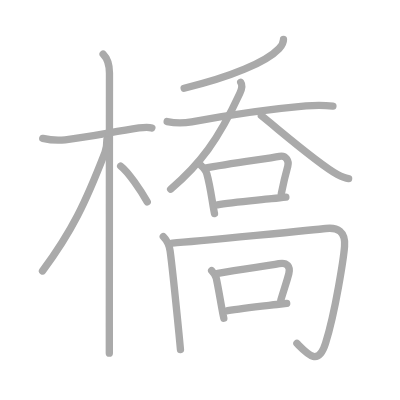
t = 0.00 s
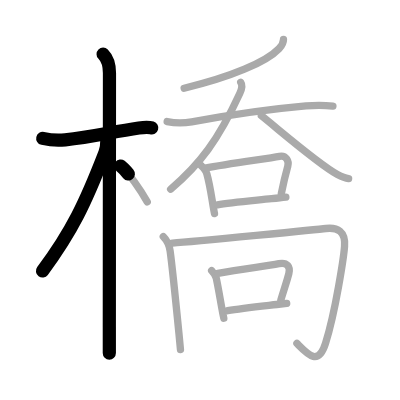
t = 3.25 s
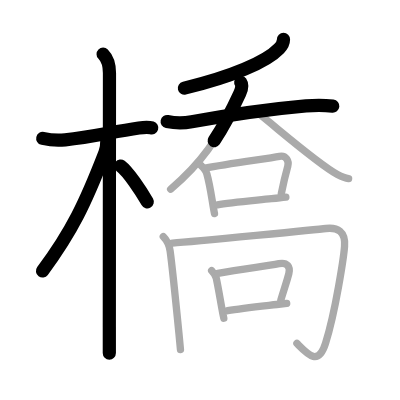
t = 6.50 s
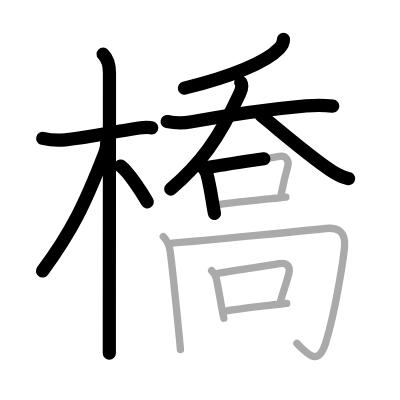
t = 9.50 s
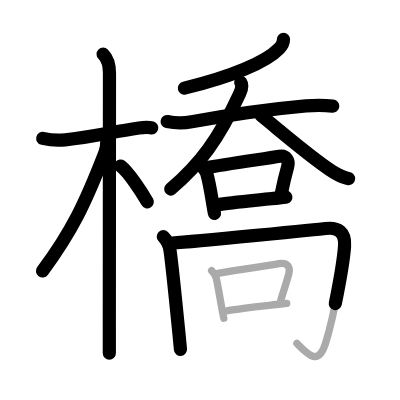
t = 12.75 s
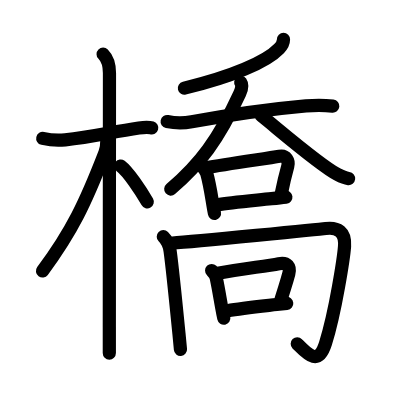
t = 16.00 s

The animated SVG that drew these frames (rendered in a browser with its animation timeline set to each time). Animation: 16 SMIL elements (animate=16); one cycle of 16.00 s.

<?xml version="1.0" standalone="no"?>
<!DOCTYPE svg PUBLIC "-//W3C//DTD SVG 1.1//EN"   "http://www.w3.org/Graphics/SVG/1.1/DTD/svg11.dtd">
<svg width="400px" height="400px"  version="1.1" xmlns="http://www.w3.org/2000/svg">
  <defs>
    <marker id="Triangle" viewBox="0 0 10 10" refX="0" refY="5" markerUnits="strokeWidth" markerWidth="3" style="stroke-opacity:0%;fill:#aaaaaa;" markerHeight="2" orient="auto">
      <path d="M 0 0 L 10 5 L 0 10 z" />
    </marker>
    
    <marker id="Arrow" viewBox="0 0 10 10" refX="5" refY="5" markerUnits="strokeWidth" markerWidth="1.8" style="stroke-opacity:0%;fill:#770000;" markerHeight="2" orient="auto">
      <path d="M 0 4 L 6 4 L 4 1 L 10 5 L 4 9 L 6 6 L 0 6 z" />
        <circle cx="5" cy="5" r="5" />
      </marker>
    
    <marker id="TriangleRed" viewBox="0 0 10 10" refX="0" refY="5" markerUnits="strokeWidth" markerWidth="3" style="stroke-opacity:0%;fill:#CC0000;" markerHeight="2" orient="auto">
      <path d="M 0 0 L 10 5 L 0 10 z" />
    </marker>
    
    <marker id="ArrowRed" viewBox="0 0 10 10" refX="5" refY="5" markerUnits="strokeWidth" markerWidth="1.8" style="stroke-opacity:0%;fill:#CC0000;" markerHeight="2" orient="auto">
      <path d="M 0 4 L 6 4 L 4 1 L 10 5 L 4 9 L 6 6 L 0 6 z" />
        <circle cx="5" cy="5" r="5" />
      </marker>
    
  </defs>
  
  <path style="fill:#ffffff; fill-opacity:100%; fill-rule:evenodd; stroke-width:0;" d="M 0 0 L 400px 0 L 400px 400px L 0 400px L 0 0" />

  <g transform="scale(3.6697247706422 3.6697247706422)">
<path style="fill:none; fill-opacity:0%; fill-rule:evenodd; stroke:#aaaaaa; stroke-opacity:100%; stroke-width: 1.5pt; stroke-linejoin:round; stroke-linecap:round;" d="M11.65 37.72c2.35 0.53 4.47 0.56 6.11 0.38c7.29-0.81 12.54-2.11 20.1-3.23c1.19-0.17 2.78-0.24 3.52 0"></path>
<path style="fill:none; fill-opacity:0%; fill-rule:evenodd; stroke:#aaaaaa; stroke-opacity:100%; stroke-width: 1.5pt; stroke-linejoin:round; stroke-linecap:round;" d="M28.1 14.75c1.33 1.33 1.73 3.12 1.73 5.17c0 4.43-0.03 50.19-0.04 69.2c0 3.3 0 5.79 0 7.12"></path>
<path style="fill:none; fill-opacity:0%; fill-rule:evenodd; stroke:#aaaaaa; stroke-opacity:100%; stroke-width: 1.5pt; stroke-linejoin:round; stroke-linecap:round;" d="M29.13 38.03c0 0.97-0.28 2.88-0.54 3.55c-5.29 13.68-8.98 21.45-17.01 32.26"></path>
<path style="fill:none; fill-opacity:0%; fill-rule:evenodd; stroke:#aaaaaa; stroke-opacity:100%; stroke-width: 1.5pt; stroke-linejoin:round; stroke-linecap:round;" d="M32.88 45.25c2.08 1.58 5.5 6.69 7.25 9.75"></path>
<path style="fill:none; fill-opacity:0%; fill-rule:evenodd; stroke:#aaaaaa; stroke-opacity:100%; stroke-width: 1.5pt; stroke-linejoin:round; stroke-linecap:round;" d="M77.25 10.75c0 0.99-0.59 1.85-1.21 2.5c-3.46 3.65-13.06 7.73-25.86 10.79"></path>
<path style="fill:none; fill-opacity:0%; fill-rule:evenodd; stroke:#aaaaaa; stroke-opacity:100%; stroke-width: 1.5pt; stroke-linejoin:round; stroke-linecap:round;" d="M45.55 33.13c2.19 0.45 4.51 0.46 6.69 0.06c9.38-1.69 22.4-3.55 31.14-4.32c2.47-0.22 4.88-0.23 7.34 0.05"></path>
<path style="fill:none; fill-opacity:0%; fill-rule:evenodd; stroke:#aaaaaa; stroke-opacity:100%; stroke-width: 1.5pt; stroke-linejoin:round; stroke-linecap:round;" d="M65.6 22.44c0.58 0.83 0.1 2.26-0.27 3.05C59.51 38.12 54.42 44.83 46.5 51.55"></path>
<path style="fill:none; fill-opacity:0%; fill-rule:evenodd; stroke:#aaaaaa; stroke-opacity:100%; stroke-width: 1.5pt; stroke-linejoin:round; stroke-linecap:round;" d="M71.22 31.52c4.98 3.98 15.76 13.35 20.73 16.01c1.69 0.9 2.28 1.04 3.05 1.13"></path>
<path style="fill:none; fill-opacity:0%; fill-rule:evenodd; stroke:#aaaaaa; stroke-opacity:100%; stroke-width: 1.5pt; stroke-linejoin:round; stroke-linecap:round;" d="M54.59 44.91c0.63 0.63 1.46 1.33 1.77 2.45c0.67 2.41 1.09 4.98 1.48 7.36c0.2 1.23 0.39 2.4 0.61 3.48"></path>
<path style="fill:none; fill-opacity:0%; fill-rule:evenodd; stroke:#aaaaaa; stroke-opacity:100%; stroke-width: 1.5pt; stroke-linejoin:round; stroke-linecap:round;" d="M55.92 45.8c6.07-1.23 16.8-2.57 20.23-3.21c1.83-0.34 2.66 1.29 2.27 2.7c-0.59 2.12-1.01 3.69-1.77 7.51"></path>
<path style="fill:none; fill-opacity:0%; fill-rule:evenodd; stroke:#aaaaaa; stroke-opacity:100%; stroke-width: 1.5pt; stroke-linejoin:round; stroke-linecap:round;" d="M59.26 55.83c3.25-0.6 9.2-1.11 14.75-1.69c1.34-0.14 2.65-0.28 3.89-0.43"></path>
<path style="fill:none; fill-opacity:0%; fill-rule:evenodd; stroke:#aaaaaa; stroke-opacity:100%; stroke-width: 1.5pt; stroke-linejoin:round; stroke-linecap:round;" d="M44.5 64.5c1.06 1.06 1.66 2.47 1.86 3.91c0.62 4.49 1.7 15.37 2.4 22.46c0.17 1.74 0.32 3.25 0.42 4.38"></path>
<path style="fill:none; fill-opacity:0%; fill-rule:evenodd; stroke:#aaaaaa; stroke-opacity:100%; stroke-width: 1.5pt; stroke-linejoin:round; stroke-linecap:round;" d="M47 66.25c6.38-0.45 40.56-3.83 41.77-3.98c3.23-0.4 5.41 0.81 5.12 4.84c-0.2 2.74-2.4 17.56-5.19 26.46c-1.97 6.28-4.8 3.04-7.79 0.02"></path>
<path style="fill:none; fill-opacity:0%; fill-rule:evenodd; stroke:#aaaaaa; stroke-opacity:100%; stroke-width: 1.5pt; stroke-linejoin:round; stroke-linecap:round;" d="M57.67 73.72c0.62 0.62 1.1 1.28 1.27 2.09c0.59 2.82 1 5.4 1.49 8.06c0.17 0.94 0.35 1.89 0.56 2.86"></path>
<path style="fill:none; fill-opacity:0%; fill-rule:evenodd; stroke:#aaaaaa; stroke-opacity:100%; stroke-width: 1.5pt; stroke-linejoin:round; stroke-linecap:round;" d="M59.37 74.48c6.49-1.25 12.97-1.89 16.63-2.62c2.29-0.45 3.2 0.85 2.7 2.72c-0.7 2.66-1.04 3.44-2.17 7.18"></path>
<path style="fill:none; fill-opacity:0%; fill-rule:evenodd; stroke:#aaaaaa; stroke-opacity:100%; stroke-width: 1.5pt; stroke-linejoin:round; stroke-linecap:round;" d="M62.04 84.67c3.62-0.63 8.42-1.13 13.37-1.69c0.94-0.11 1.86-0.21 2.72-0.3"></path>

<path style="fill:none; fill-opacity:0%; fill-rule:evenodd; stroke:#000000; stroke-opacity:100%; stroke-width: 2.7pt; stroke-linejoin:round; stroke-linecap:round;" d="M11.65 37.72c2.35 0.53 4.47 0.56 6.11 0.38c7.29-0.81 12.54-2.11 20.1-3.23c1.19-0.17 2.78-0.24 3.52 0" pathLength="100" stroke-dashoffset="100" stroke-dasharray="100 105"><animate id="dashAnim1" attributeName="stroke-dashoffset" from="100" to="0" dur="1s" calcMode="linear" fill="freeze"/></path>
<path style="fill:none; fill-opacity:0%; fill-rule:evenodd; stroke:#000000; stroke-opacity:100%; stroke-width: 2.7pt; stroke-linejoin:round; stroke-linecap:round;" d="M28.1 14.75c1.33 1.33 1.73 3.12 1.73 5.17c0 4.43-0.03 50.19-0.04 69.2c0 3.3 0 5.79 0 7.12" pathLength="100" stroke-dashoffset="100" stroke-dasharray="100 105"><animate id="dashAnim2" attributeName="stroke-dashoffset" from="100" to="0" dur="1s" calcMode="linear" begin="dashAnim1.end" fill="freeze"/></path>
<path style="fill:none; fill-opacity:0%; fill-rule:evenodd; stroke:#000000; stroke-opacity:100%; stroke-width: 2.7pt; stroke-linejoin:round; stroke-linecap:round;" d="M29.13 38.03c0 0.97-0.28 2.88-0.54 3.55c-5.29 13.68-8.98 21.45-17.01 32.26" pathLength="100" stroke-dashoffset="100" stroke-dasharray="100 105"><animate id="dashAnim3" attributeName="stroke-dashoffset" from="100" to="0" dur="1s" calcMode="linear" begin="dashAnim2.end" fill="freeze"/></path>
<path style="fill:none; fill-opacity:0%; fill-rule:evenodd; stroke:#000000; stroke-opacity:100%; stroke-width: 2.7pt; stroke-linejoin:round; stroke-linecap:round;" d="M32.88 45.25c2.08 1.58 5.5 6.69 7.25 9.75" pathLength="100" stroke-dashoffset="100" stroke-dasharray="100 105"><animate id="dashAnim4" attributeName="stroke-dashoffset" from="100" to="0" dur="1s" calcMode="linear" begin="dashAnim3.end" fill="freeze"/></path>
<path style="fill:none; fill-opacity:0%; fill-rule:evenodd; stroke:#000000; stroke-opacity:100%; stroke-width: 2.7pt; stroke-linejoin:round; stroke-linecap:round;" d="M77.25 10.75c0 0.99-0.59 1.85-1.21 2.5c-3.46 3.65-13.06 7.73-25.86 10.79" pathLength="100" stroke-dashoffset="100" stroke-dasharray="100 105"><animate id="dashAnim5" attributeName="stroke-dashoffset" from="100" to="0" dur="1s" calcMode="linear" begin="dashAnim4.end" fill="freeze"/></path>
<path style="fill:none; fill-opacity:0%; fill-rule:evenodd; stroke:#000000; stroke-opacity:100%; stroke-width: 2.7pt; stroke-linejoin:round; stroke-linecap:round;" d="M45.55 33.13c2.19 0.45 4.51 0.46 6.69 0.06c9.38-1.69 22.4-3.55 31.14-4.32c2.47-0.22 4.88-0.23 7.34 0.05" pathLength="100" stroke-dashoffset="100" stroke-dasharray="100 105"><animate id="dashAnim6" attributeName="stroke-dashoffset" from="100" to="0" dur="1s" calcMode="linear" begin="dashAnim5.end" fill="freeze"/></path>
<path style="fill:none; fill-opacity:0%; fill-rule:evenodd; stroke:#000000; stroke-opacity:100%; stroke-width: 2.7pt; stroke-linejoin:round; stroke-linecap:round;" d="M65.6 22.44c0.58 0.83 0.1 2.26-0.27 3.05C59.51 38.12 54.42 44.83 46.5 51.55" pathLength="100" stroke-dashoffset="100" stroke-dasharray="100 105"><animate id="dashAnim7" attributeName="stroke-dashoffset" from="100" to="0" dur="1s" calcMode="linear" begin="dashAnim6.end" fill="freeze"/></path>
<path style="fill:none; fill-opacity:0%; fill-rule:evenodd; stroke:#000000; stroke-opacity:100%; stroke-width: 2.7pt; stroke-linejoin:round; stroke-linecap:round;" d="M71.22 31.52c4.98 3.98 15.76 13.35 20.73 16.01c1.69 0.9 2.28 1.04 3.05 1.13" pathLength="100" stroke-dashoffset="100" stroke-dasharray="100 105"><animate id="dashAnim8" attributeName="stroke-dashoffset" from="100" to="0" dur="1s" calcMode="linear" begin="dashAnim7.end" fill="freeze"/></path>
<path style="fill:none; fill-opacity:0%; fill-rule:evenodd; stroke:#000000; stroke-opacity:100%; stroke-width: 2.7pt; stroke-linejoin:round; stroke-linecap:round;" d="M54.59 44.91c0.63 0.63 1.46 1.33 1.77 2.45c0.67 2.41 1.09 4.98 1.48 7.36c0.2 1.23 0.39 2.4 0.61 3.48" pathLength="100" stroke-dashoffset="100" stroke-dasharray="100 105"><animate id="dashAnim9" attributeName="stroke-dashoffset" from="100" to="0" dur="1s" calcMode="linear" begin="dashAnim8.end" fill="freeze"/></path>
<path style="fill:none; fill-opacity:0%; fill-rule:evenodd; stroke:#000000; stroke-opacity:100%; stroke-width: 2.7pt; stroke-linejoin:round; stroke-linecap:round;" d="M55.92 45.8c6.07-1.23 16.8-2.57 20.23-3.21c1.83-0.34 2.66 1.29 2.27 2.7c-0.59 2.12-1.01 3.69-1.77 7.51" pathLength="100" stroke-dashoffset="100" stroke-dasharray="100 105"><animate id="dashAnim10" attributeName="stroke-dashoffset" from="100" to="0" dur="1s" calcMode="linear" begin="dashAnim9.end" fill="freeze"/></path>
<path style="fill:none; fill-opacity:0%; fill-rule:evenodd; stroke:#000000; stroke-opacity:100%; stroke-width: 2.7pt; stroke-linejoin:round; stroke-linecap:round;" d="M59.26 55.83c3.25-0.6 9.2-1.11 14.75-1.69c1.34-0.14 2.65-0.28 3.89-0.43" pathLength="100" stroke-dashoffset="100" stroke-dasharray="100 105"><animate id="dashAnim11" attributeName="stroke-dashoffset" from="100" to="0" dur="1s" calcMode="linear" begin="dashAnim10.end" fill="freeze"/></path>
<path style="fill:none; fill-opacity:0%; fill-rule:evenodd; stroke:#000000; stroke-opacity:100%; stroke-width: 2.7pt; stroke-linejoin:round; stroke-linecap:round;" d="M44.5 64.5c1.06 1.06 1.66 2.47 1.86 3.91c0.62 4.49 1.7 15.37 2.4 22.46c0.17 1.74 0.32 3.25 0.42 4.38" pathLength="100" stroke-dashoffset="100" stroke-dasharray="100 105"><animate id="dashAnim12" attributeName="stroke-dashoffset" from="100" to="0" dur="1s" calcMode="linear" begin="dashAnim11.end" fill="freeze"/></path>
<path style="fill:none; fill-opacity:0%; fill-rule:evenodd; stroke:#000000; stroke-opacity:100%; stroke-width: 2.7pt; stroke-linejoin:round; stroke-linecap:round;" d="M47 66.25c6.38-0.45 40.56-3.83 41.77-3.98c3.23-0.4 5.41 0.81 5.12 4.84c-0.2 2.74-2.4 17.56-5.19 26.46c-1.97 6.28-4.8 3.04-7.79 0.02" pathLength="100" stroke-dashoffset="100" stroke-dasharray="100 105"><animate id="dashAnim13" attributeName="stroke-dashoffset" from="100" to="0" dur="1s" calcMode="linear" begin="dashAnim12.end" fill="freeze"/></path>
<path style="fill:none; fill-opacity:0%; fill-rule:evenodd; stroke:#000000; stroke-opacity:100%; stroke-width: 2.7pt; stroke-linejoin:round; stroke-linecap:round;" d="M57.67 73.72c0.62 0.62 1.1 1.28 1.27 2.09c0.59 2.82 1 5.4 1.49 8.06c0.17 0.94 0.35 1.89 0.56 2.86" pathLength="100" stroke-dashoffset="100" stroke-dasharray="100 105"><animate id="dashAnim14" attributeName="stroke-dashoffset" from="100" to="0" dur="1s" calcMode="linear" begin="dashAnim13.end" fill="freeze"/></path>
<path style="fill:none; fill-opacity:0%; fill-rule:evenodd; stroke:#000000; stroke-opacity:100%; stroke-width: 2.7pt; stroke-linejoin:round; stroke-linecap:round;" d="M59.37 74.48c6.49-1.25 12.97-1.89 16.63-2.62c2.29-0.45 3.2 0.85 2.7 2.72c-0.7 2.66-1.04 3.44-2.17 7.18" pathLength="100" stroke-dashoffset="100" stroke-dasharray="100 105"><animate id="dashAnim15" attributeName="stroke-dashoffset" from="100" to="0" dur="1s" calcMode="linear" begin="dashAnim14.end" fill="freeze"/></path>
<path style="fill:none; fill-opacity:0%; fill-rule:evenodd; stroke:#000000; stroke-opacity:100%; stroke-width: 2.7pt; stroke-linejoin:round; stroke-linecap:round;" d="M62.04 84.67c3.62-0.63 8.42-1.13 13.37-1.69c0.94-0.11 1.86-0.21 2.72-0.3" pathLength="100" stroke-dashoffset="100" stroke-dasharray="100 105"><animate id="dashAnim16" attributeName="stroke-dashoffset" from="100" to="0" dur="1s" calcMode="linear" begin="dashAnim15.end" fill="freeze"/></path>

</g>

</svg>  
          
